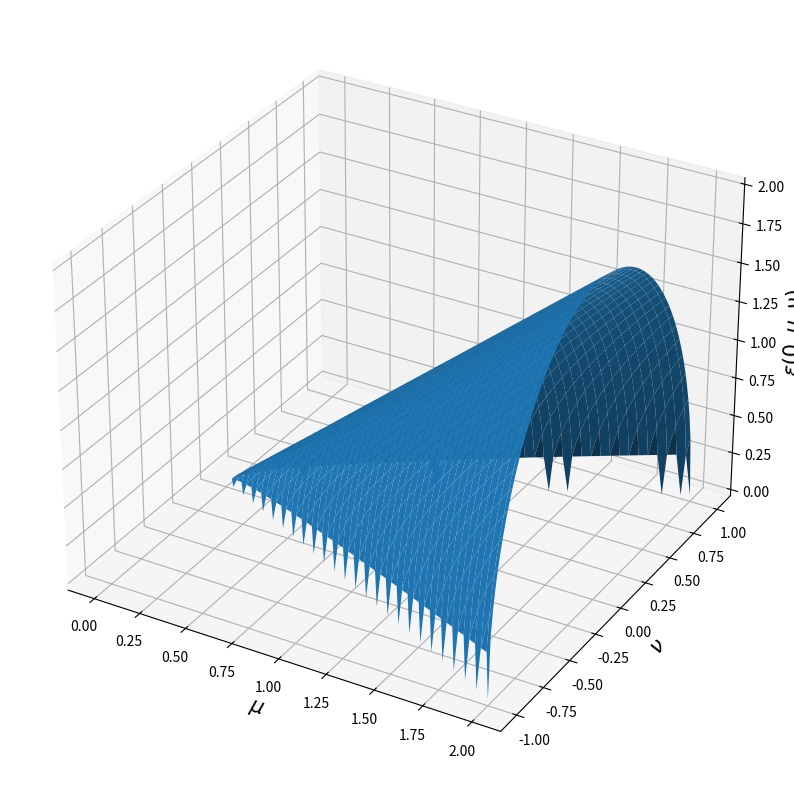
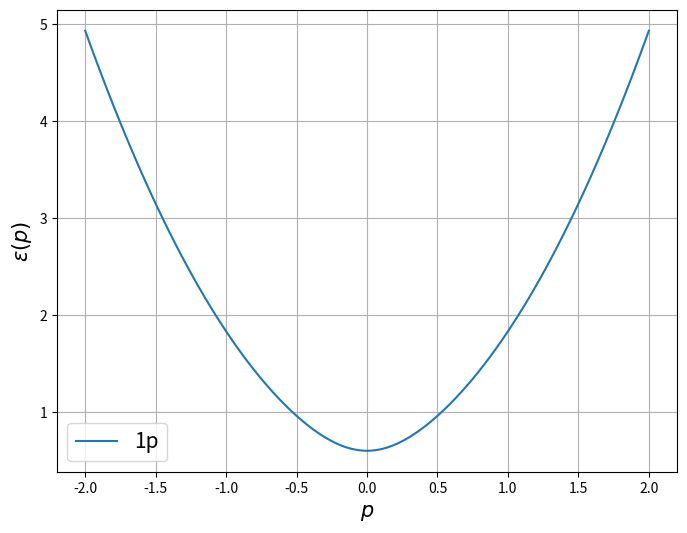

Reproduce these figures in Python, in order.
# -*- coding: utf-8 -*-
"""
Created on Tue Apr  7 19:43:44 2020

@author: Gebruiker
"""
import numpy as np
from scipy.integrate import quad
import matplotlib.pyplot as plt
from mpl_toolkits import mplot3d

def E_integrated(mu,nu):
    def energy_density_p(p): return 1/(2*np.pi)*(excitation(p, mu, nu) - (p**2 + mu))
    return quad(energy_density_p,0,np.inf,epsabs=10**-25,limit=10000)[0]
def C_00_exact(p,mu,nu):
    return 0.5*(-1 + 1/np.sqrt(1-(4 *nu**2)/(p**2 + mu)**2))
def T_exact(p,mu,nu):
    return 0.5*(-p**2 + p**2/np.sqrt(1-(4 *nu**2)/(p**2 + mu)**2))
def C_01_exact(p,mu,nu):
    return nu/((p**2+mu)*np.sqrt(1-(4 *nu**2)/(p**2 + mu)**2))
def C_10_exact(p,mu,nu):
    #zelfde uitdrukking
    return C_01_exact(p,mu,nu)
def excitation(p, mu, nu):
    return np.sqrt((p**2+mu)**2-4*nu**2)

if __name__ == '__main__':
    mu, nu = 1, 0.4
    print(E_integrated(mu,nu))
    fig = plt.figure(figsize=(12,10))
    ax = fig.add_subplot(111,projection='3d')
    ax.set_xlabel(r'$\mu$', fontsize=15)
    ax.set_ylabel(r'$\nu$', fontsize=15)
    ax.set_zlabel(r'$\epsilon(0, \mu, \nu)$', fontsize=15)
    mu_, nu_ = np.linspace(0,2,100), np.linspace(-1,1,100)
    mu_, nu_ = np.meshgrid(mu_, nu_)
    ax.plot_surface(mu_, nu_, excitation(0, mu_, nu_))
    fig_exc = plt.figure(figsize=(8,6))
    ax_exc = fig_exc.add_subplot(111)
    ax_exc.grid()
    ax_exc.set_xlabel(r'$p$', fontsize=15)
    ax_exc.set_ylabel(r'$\epsilon(p)$', fontsize=15)
    p = np.linspace(-2,2,100)
    ax_exc.plot(p, excitation(p,mu,nu), label = r'1p')
    #ax_exc.plot(p, 2*excitation(p/2,mu,nu), label = r'2p')
    #ax_exc.plot(p, 3*excitation(p/3,mu,nu), label = r'3p')
    ax_exc.legend(fontsize=15)
